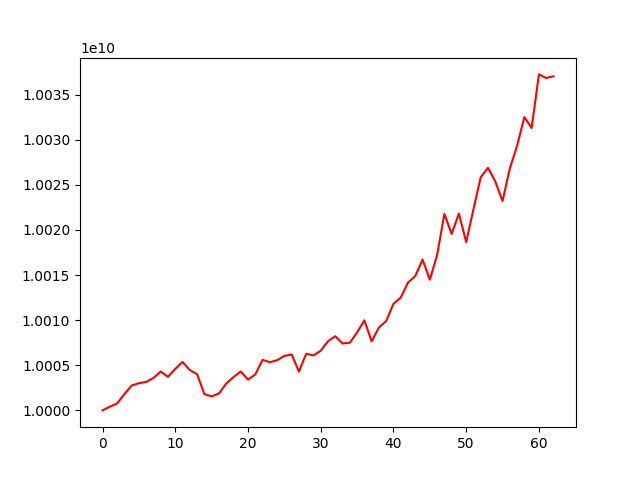

The table this chart was drawn from, first rows:
account_value, date, daily_return
10000000000, 2020-10-08, 
10000412729, 2020-10-09, 4.1272878448905814e-05
10000766064, 2020-10-12, 3.533205462735722e-05
10001799557, 2020-10-13, 0.0001033
10002760173, 2020-10-14, 9.604432056975476e-05
10003011362, 2020-10-15, 2.5111948682488006e-05
10003154741, 2020-10-16, 1.4333638417074468e-05
10003596876, 2020-10-19, 4.419951344858397e-05
10004308975, 2020-10-20, 7.118426285401824e-05
10003720820, 2020-10-21, -5.87901241293487e-05
10004609886, 2020-10-22, 8.887349793340604e-05
10005367992, 2020-10-23, 7.577571028738461e-05
10004475800, 2020-10-26, -8.917130837315934e-05
10004011739, 2020-10-27, -4.63854150668519e-05
10001802270, 2020-10-28, -0.0002209
10001557370, 2020-10-29, -2.4485557481579434e-05
10001872448, 2020-10-30, 3.150287560527154e-05
10002970663, 2020-11-02, 0.0001098
10003685399, 2020-11-03, 7.14523661207167e-05
10004319671, 2020-11-04, 6.340390373393845e-05
10003412202, 2020-11-05, -9.070769469432527e-05
10003985224, 2020-11-06, 5.728257686388183e-05
10005603467, 2020-11-09, 0.0001618
10005340735, 2020-11-10, -2.6258479297269766e-05
10005565605, 2020-11-11, 2.2475004903599327e-05
10006037257, 2020-11-12, 4.7138947400604536e-05
10006201329, 2020-11-13, 1.6397299205106464e-05
10004309119, 2020-11-16, -0.0001891
10006275264, 2020-11-17, 0.0001965
10006092752, 2020-11-18, -1.823968568437362e-05
10006615967, 2020-11-19, 5.2289617414658096e-05
10007668925, 2020-11-20, 0.0001052
10008222244, 2020-11-23, 5.5289521767809546e-05
10007420214, 2020-11-24, -8.01371043497312e-05
10007499492, 2020-11-25, 7.921908564467728e-06
10008641644, 2020-11-26, 0.0001141
10009987659, 2020-11-27, 0.0001345
10007650945, 2020-11-30, -0.0002334
10009193889, 2020-12-01, 0.0001542
10009902140, 2020-12-02, 7.076010814532907e-05
10011814231, 2020-12-03, 0.000191
10012505417, 2020-12-04, 6.90370470681767e-05
10014167055, 2020-12-07, 0.000166
10014888936, 2020-12-08, 7.20859681424546e-05
10016723978, 2020-12-09, 0.0001832
10014488658, 2020-12-10, -0.0002232
10017202186, 2020-12-11, 0.000271
10021772053, 2020-12-14, 0.0004562
10019557846, 2020-12-15, -0.0002209
10021826409, 2020-12-16, 0.0002264
10018661813, 2020-12-17, -0.0003158
10022295378, 2020-12-18, 0.0003627
10025854588, 2020-12-21, 0.0003551
10026889132, 2020-12-22, 0.0001032
10025379935, 2020-12-23, -0.0001505
10023210848, 2020-12-24, -0.0002164
10026818267, 2020-12-25, 0.0003599
10029331438, 2020-12-28, 0.0002506
10032510116, 2020-12-29, 0.0003169
10031301291, 2020-12-30, -0.0001205
... 3 more rows
